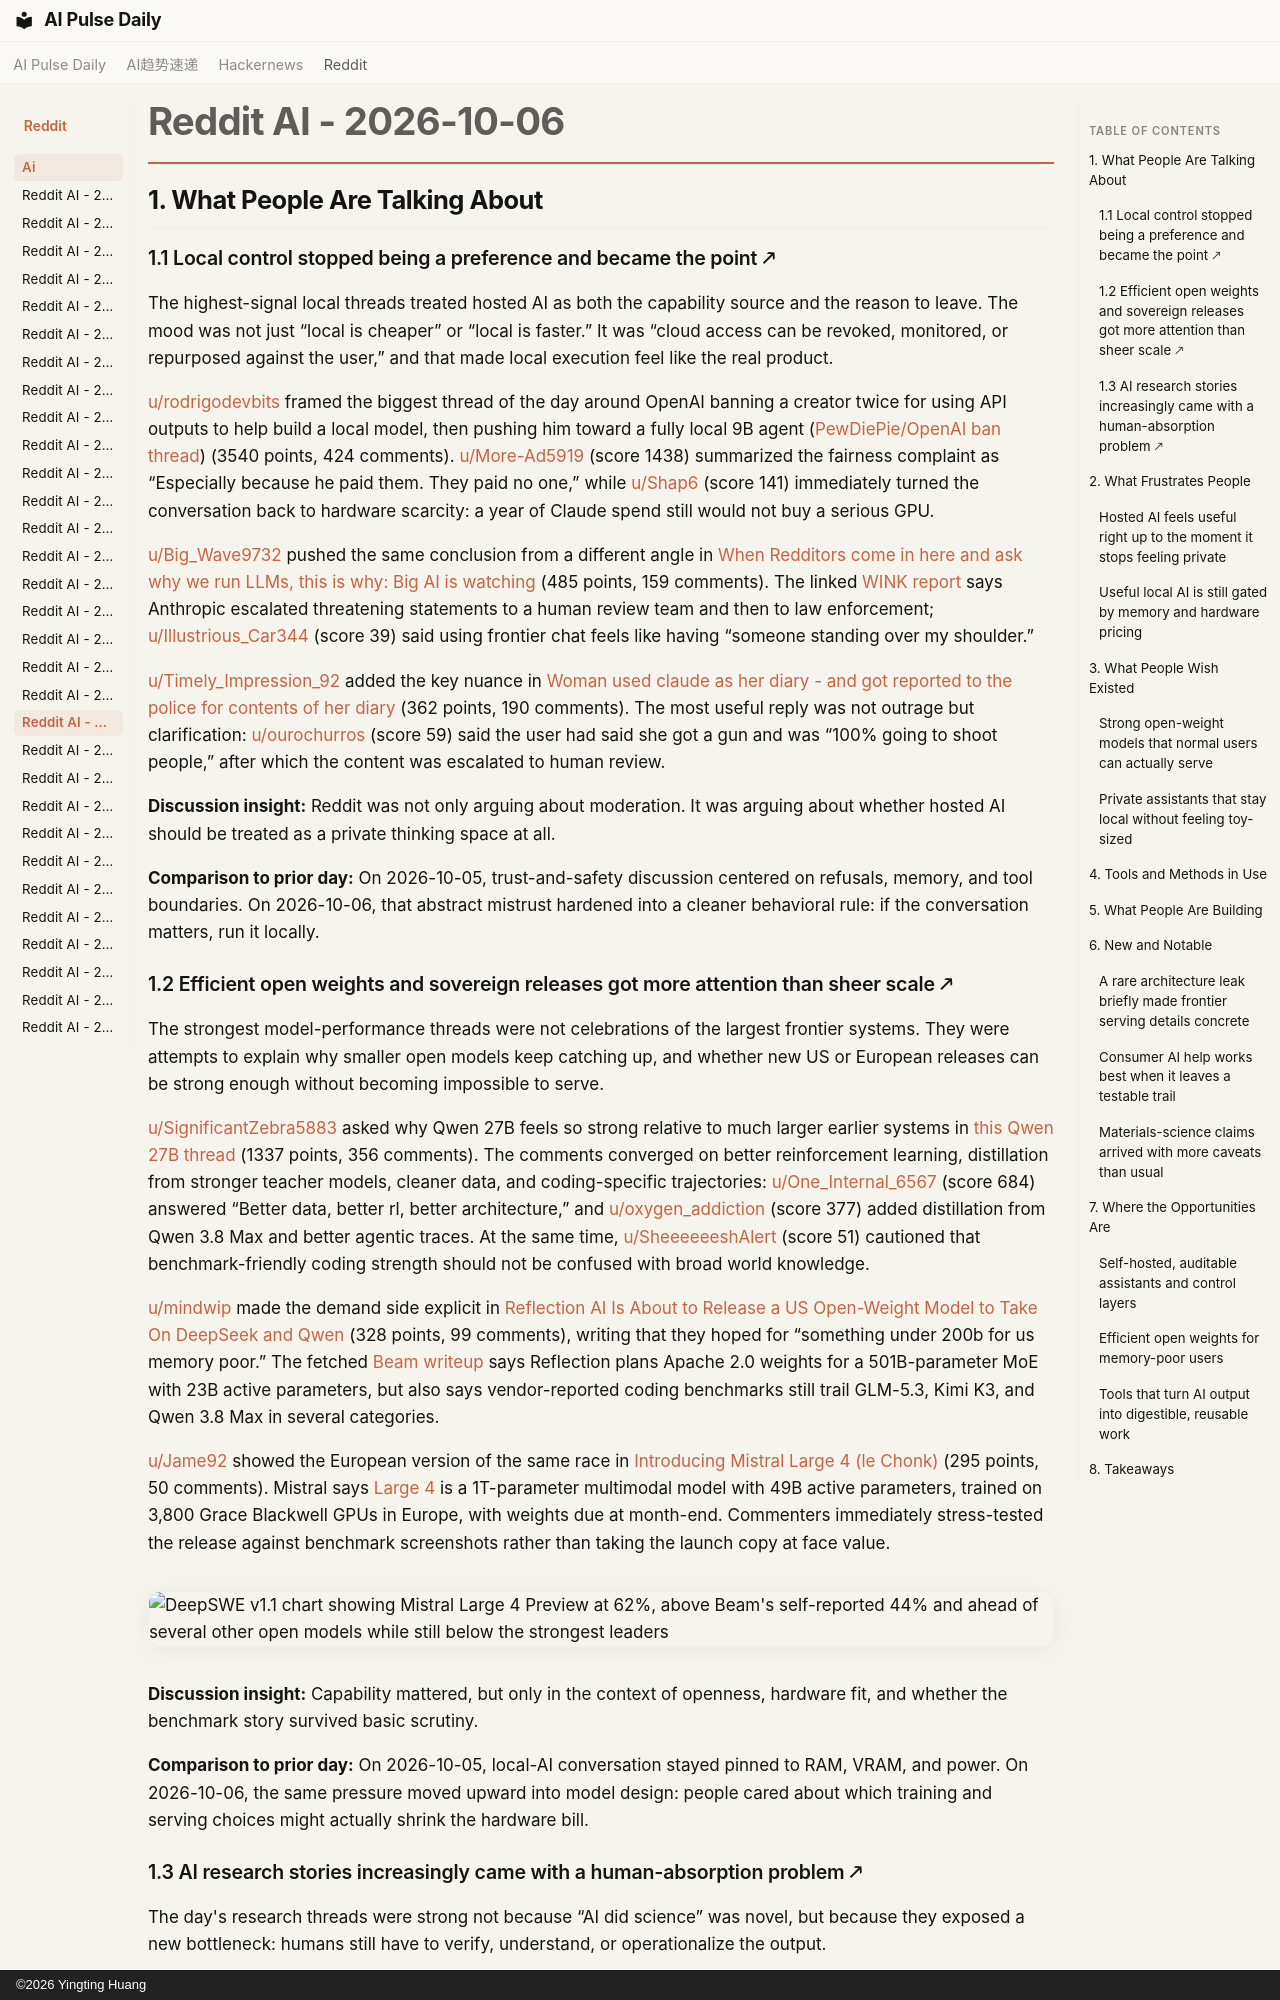

repository: vibewatch/vibewatch.github.io · page: reddit/ai/2026-10-06/index.html · generator: mkdocs · copyright: ©2026 Yingting Huang

# Reddit AI - 2026-10-06

## 1. What People Are Talking About

### 1.1 Local control stopped being a preference and became the point 🡕

The highest-signal local threads treated hosted AI as both the capability source and the reason to leave. The mood was not just “local is cheaper” or “local is faster.” It was “cloud access can be revoked, monitored, or repurposed against the user,” and that made local execution feel like the real product.

[u/rodrigodevbits](https://www.reddit.com/user/rodrigodevbits) framed the biggest thread of the day around OpenAI banning a creator twice for using API outputs to help build a local model, then pushing him toward a fully local 9B agent ([PewDiePie/OpenAI ban thread](https://www.reddit.com/r/LocalLLaMA/comments/1wymgu6/pewdiepie_getting_banned_twice_by_openai_while/)) (3540 points, 424 comments). [u/More-Ad5919](https://www.reddit.com/user/More-Ad5919) (score 1438) summarized the fairness complaint as “Especially because he paid them. They paid no one,” while [u/Shap6](https://www.reddit.com/user/Shap6) (score 141) immediately turned the conversation back to hardware scarcity: a year of Claude spend still would not buy a serious GPU.

[u/Big_Wave9732](https://www.reddit.com/user/Big_Wave9732) pushed the same conclusion from a different angle in [When Redditors come in here and ask why we run LLMs, this is why: Big AI is watching](https://www.reddit.com/r/LocalLLaMA/comments/1wyjuh0/when_redditors_come_in_here_and_ask_why_we_run/) (485 points, 159 comments). The linked [WINK report](https://www.winknews.com/news/woman-arrested-after-ai-threat-against-lee-county-sheriffs-office-investigators/article_3d4c5915-7015-43c0-b86a-d7fa5eadf958.html) says Anthropic escalated threatening statements to a human review team and then to law enforcement; [u/Illustrious_Car344](https://www.reddit.com/user/Illustrious_Car344) (score 39) said using frontier chat feels like having “someone standing over my shoulder.”

[u/Timely_Impression_92](https://www.reddit.com/user/Timely_Impression_92) added the key nuance in [Woman used claude as her diary - and got reported to the police for contents of her diary](https://www.reddit.com/r/LocalLLaMA/comments/1wz5b30/woman_used_claude_as_her_diary_and_got_reported/) (362 points, 190 comments). The most useful reply was not outrage but clarification: [u/ourochurros](https://www.reddit.com/user/ourochurros) (score 59) said the user had said she got a gun and was “100% going to shoot people,” after which the content was escalated to human review.

**Discussion insight:** Reddit was not only arguing about moderation. It was arguing about whether hosted AI should be treated as a private thinking space at all.

**Comparison to prior day:** On 2026-10-05, trust-and-safety discussion centered on refusals, memory, and tool boundaries. On 2026-10-06, that abstract mistrust hardened into a cleaner behavioral rule: if the conversation matters, run it locally.
